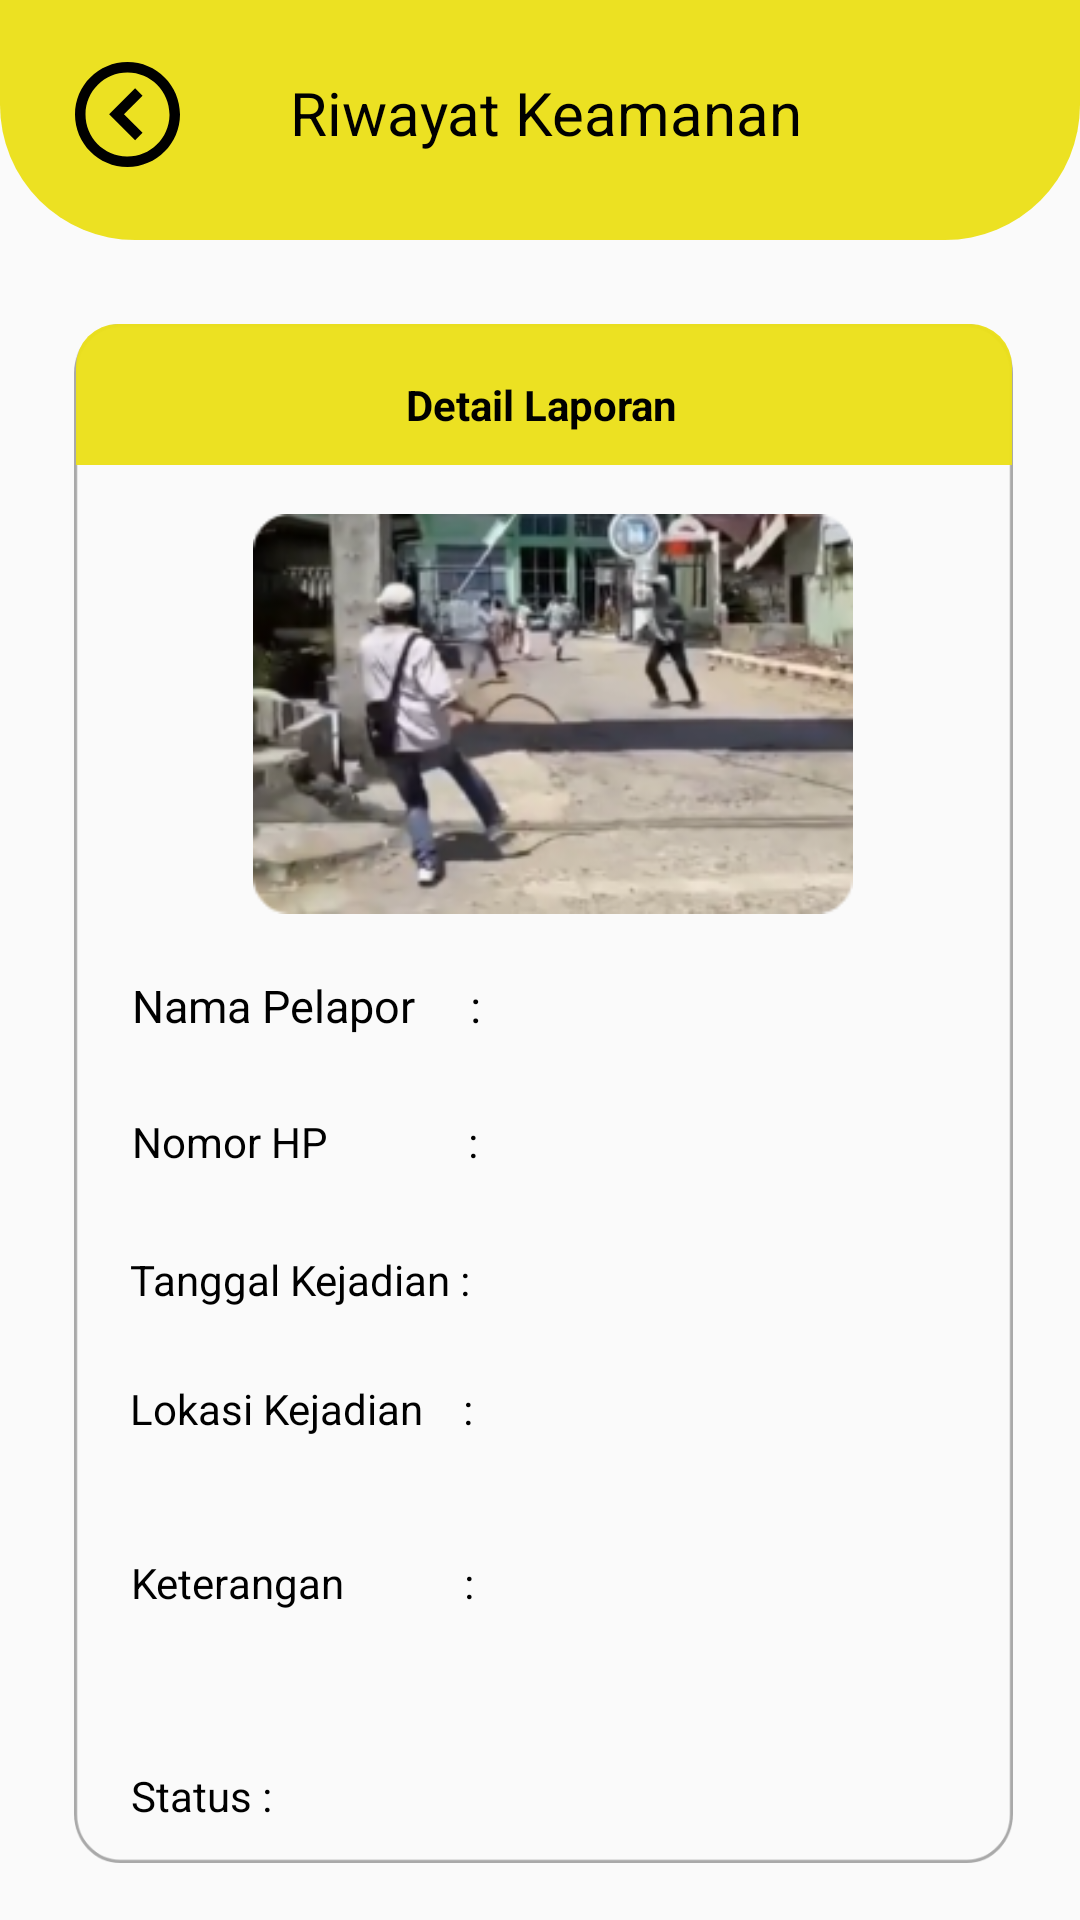

The Android layout XML behind this screen, and the referenced resources:
<!-- AndroidManifest.xml: application theme Theme.AduraApp -->
<!-- res/layout/activity_keamananadmindetailriwayat.xml -->
<?xml version="1.0" encoding="utf-8"?>
<androidx.constraintlayout.widget.ConstraintLayout xmlns:android="http://schemas.android.com/apk/res/android"
    xmlns:app="http://schemas.android.com/apk/res-auto"
    xmlns:tools="http://schemas.android.com/tools"
    android:layout_width="match_parent"
    android:layout_height="match_parent"
    tools:context=".KeamananAdminDetailRiwayatActivity">

    <View
        android:id="@+id/topmedis"
        android:layout_width="match_parent"
        android:layout_height="80dp"
        android:background="@drawable/bg_topmedis"
        android:backgroundTint="#F7ECE11B"
        app:layout_constraintEnd_toEndOf="parent"
        app:layout_constraintHorizontal_bias="0.0"
        app:layout_constraintStart_toStartOf="parent"
        app:layout_constraintTop_toTopOf="parent" />

    <ImageView
        android:id="@+id/image_back"
        android:layout_width="35dp"
        android:layout_height="35dp"
        android:src="@drawable/vector"
        android:onClick="onBackPressed"
        app:layout_constraintBottom_toBottomOf="parent"
        app:layout_constraintEnd_toEndOf="parent"
        app:layout_constraintHorizontal_bias="0.077"
        app:layout_constraintStart_toStartOf="parent"
        app:layout_constraintTop_toTopOf="@+id/topmedis"
        app:layout_constraintVertical_bias="0.034"></ImageView>

    <View
        android:id="@+id/rectangle_2"
        android:layout_width="313dp"
        android:layout_height="513dp"
        android:layout_alignParentLeft="true"
        android:layout_alignParentTop="true"
        android:layout_marginTop="28dp"
        android:background="@drawable/rectangle_detailriwayat"
        app:layout_constraintEnd_toEndOf="parent"
        app:layout_constraintHorizontal_bias="0.524"
        app:layout_constraintStart_toStartOf="parent"
        app:layout_constraintTop_toBottomOf="@+id/topmedis" />

    <View
        android:id="@+id/toprectangle_medisdetail"
        android:layout_width="312dp"
        android:layout_height="47dp"
        android:layout_alignParentLeft="true"
        android:layout_alignParentTop="true"
        android:layout_marginTop="28dp"
        android:background="@drawable/toprectangle_detailriwayat"
        android:backgroundTint="#F7ECE11B"
        app:layout_constraintEnd_toEndOf="parent"
        app:layout_constraintHorizontal_bias="0.525"
        app:layout_constraintStart_toStartOf="parent"
        app:layout_constraintTop_toBottomOf="@+id/topmedis" />

    <ImageView
        android:id="@+id/gambar"
        android:layout_width="200dp"
        android:layout_height="150dp"
        android:layout_marginTop="8dp"
        android:src="@drawable/rectangle_23"
        app:layout_constraintEnd_toEndOf="@+id/rectangle_2"
        app:layout_constraintHorizontal_bias="0.529"
        app:layout_constraintStart_toStartOf="@+id/rectangle_2"
        app:layout_constraintTop_toBottomOf="@+id/toprectangle_medisdetail" />

    <TextView
        android:id="@+id/kolomnamapelapor"
        android:layout_width="260dp"
        android:layout_height="22dp"
        android:layout_marginStart="8dp"
        android:layout_marginTop="12dp"
        android:layout_marginEnd="25dp"
        android:text="Nama Pelapor     :"
        android:textColor="#000000"
        android:textSize="15sp"
        app:layout_constraintEnd_toEndOf="@+id/rectangle_2"
        app:layout_constraintHorizontal_bias="0.565"
        app:layout_constraintStart_toStartOf="@+id/rectangle_2"
        app:layout_constraintTop_toBottomOf="@+id/gambar" />

    <TextView
        android:id="@+id/kolomnomorpelapor"
        android:layout_width="260dp"
        android:layout_height="22dp"
        android:layout_marginStart="8dp"
        android:layout_marginTop="24dp"
        android:layout_marginEnd="25dp"
        android:text="Nomor HP              :"
        android:textColor="#000000"
        app:layout_constraintEnd_toEndOf="@+id/rectangle_2"
        app:layout_constraintHorizontal_bias="0.565"
        app:layout_constraintStart_toStartOf="@+id/rectangle_2"
        app:layout_constraintTop_toBottomOf="@+id/kolomnamapelapor" />

    <TextView
        android:id="@+id/kolomtanggalkejadian"
        android:layout_width="260dp"
        android:layout_height="wrap_content"
        android:layout_marginStart="8dp"
        android:layout_marginTop="24dp"
        android:layout_marginEnd="25dp"
        android:text="Tanggal Kejadian :"
        android:textColor="#000000"
        app:layout_constraintEnd_toEndOf="@+id/rectangle_2"
        app:layout_constraintHorizontal_bias="0.529"
        app:layout_constraintStart_toStartOf="@+id/rectangle_2"
        app:layout_constraintTop_toBottomOf="@+id/kolomnomorpelapor" />

    <TextView
        android:id="@+id/kolomstatus"
        android:layout_width="260dp"
        android:layout_height="wrap_content"
        android:layout_marginStart="8dp"
        android:layout_marginTop="196dp"
        android:layout_marginEnd="25dp"
        android:text="Status :"
        android:textColor="#000000"
        app:layout_constraintEnd_toEndOf="@+id/rectangle_2"
        app:layout_constraintHorizontal_bias="0.55"
        app:layout_constraintStart_toStartOf="@+id/rectangle_2"
        app:layout_constraintTop_toBottomOf="@+id/kolomnomorpelapor" />

    <TextView
        android:id="@+id/kolomlokasikejadian"
        android:layout_width="260dp"
        android:layout_height="50dp"
        android:layout_marginStart="8dp"
        android:layout_marginTop="24dp"
        android:layout_marginEnd="25dp"
        android:text="Lokasi Kejadian    :"
        android:textColor="#000000"
        app:layout_constraintEnd_toEndOf="@+id/rectangle_2"
        app:layout_constraintHorizontal_bias="0.529"
        app:layout_constraintStart_toStartOf="@+id/rectangle_2"
        app:layout_constraintTop_toBottomOf="@+id/kolomtanggalkejadian" />

    <TextView
        android:id="@+id/kolomketerangan"
        android:layout_width="262dp"
        android:layout_height="55dp"
        android:layout_marginStart="8dp"
        android:layout_marginTop="8dp"
        android:text="Keterangan            :"
        android:textColor="#000000"
        app:layout_constraintEnd_toEndOf="@+id/rectangle_2"
        app:layout_constraintHorizontal_bias="0.255"
        app:layout_constraintStart_toStartOf="@+id/rectangle_2"
        app:layout_constraintTop_toBottomOf="@+id/kolomlokasikejadian" />

    <Button
        android:id="@+id/btnterima"
        android:layout_width="118dp"
        android:layout_height="48dp"
        android:layout_marginStart="64dp"
        android:layout_marginTop="28dp"
        android:background="@drawable/corner_edit"
        android:backgroundTint="#F7ECE11B"
        android:onClick="onButtonEditClicked"
        android:text="Terima"
        android:textStyle="bold"
        app:layout_constraintStart_toStartOf="parent"
        app:layout_constraintTop_toBottomOf="@+id/rectangle_2" />

    <Button
        android:id="@+id/btntolak"
        android:layout_width="113dp"
        android:layout_height="48dp"
        android:layout_marginTop="28dp"
        android:background="@drawable/corner_hapus"
        android:text="Tolak"
        android:textStyle="bold"
        app:layout_constraintEnd_toEndOf="parent"
        app:layout_constraintHorizontal_bias="0.515"
        app:layout_constraintStart_toEndOf="@+id/btnterima"
        app:layout_constraintTop_toBottomOf="@+id/rectangle_2" />

    <TextView
        android:id="@+id/textView9"
        android:layout_width="201dp"
        android:layout_height="32dp"
        android:layout_marginTop="24dp"
        android:text="Riwayat Keamanan"
        android:textColor="#000000"
        android:textSize="20sp"
        app:layout_constraintEnd_toEndOf="@+id/topmedis"
        app:layout_constraintHorizontal_bias="0.609"
        app:layout_constraintStart_toStartOf="parent"
        app:layout_constraintTop_toTopOf="@+id/topmedis" />

    <TextView
        android:id="@+id/textView11"
        android:layout_width="wrap_content"
        android:layout_height="wrap_content"
        android:layout_marginTop="12dp"
        android:text="Detail Laporan"
        android:textColor="#000000"
        android:textStyle="bold"
        app:layout_constraintBottom_toBottomOf="@+id/toprectangle_medisdetail"
        app:layout_constraintEnd_toEndOf="@+id/toprectangle_medisdetail"
        app:layout_constraintHorizontal_bias="0.497"
        app:layout_constraintStart_toStartOf="@+id/toprectangle_medisdetail"
        app:layout_constraintTop_toTopOf="@+id/rectangle_2"
        app:layout_constraintVertical_bias="0.333" />


</androidx.constraintlayout.widget.ConstraintLayout>
<!-- resources referenced by this layout -->
<resources>
  <!-- drawable bg_topmedis (drawable) -->
  <?xml version="1.0" encoding="utf-8"?>
  <shape xmlns:android="http://schemas.android.com/apk/res/android">
      <corners android:bottomRightRadius="45dp"
          android:bottomLeftRadius="45dp"/>
      <solid android:color="@color/blue"/>
  </shape>
  <!-- drawable corner_edit (drawable) -->
  <?xml version="1.0" encoding="utf-8"?>
  <shape xmlns:android="http://schemas.android.com/apk/res/android">
      <corners android:bottomRightRadius="45dp"
          android:bottomLeftRadius="45dp"
          android:topLeftRadius="45dp"
          android:topRightRadius="45dp"/>
      <solid android:color="@color/blue"/>
  </shape>
  <!-- drawable corner_hapus (drawable) -->
  <?xml version="1.0" encoding="utf-8"?>
  <shape xmlns:android="http://schemas.android.com/apk/res/android">
      <corners android:bottomRightRadius="45dp"
          android:bottomLeftRadius="45dp"
          android:topLeftRadius="45dp"
          android:topRightRadius="45dp"/>
      <solid android:color="@color/merah"/>
  </shape>
  <!-- drawable rectangle_23: png bitmap (drawable, 67272 bytes) -->
  <!-- drawable rectangle_detailriwayat (drawable) -->
  <?xml version="1.0" encoding="utf-8"?>
  <vector
      xmlns:android="http://schemas.android.com/apk/res/android"
      xmlns:aapt="http://schemas.android.com/aapt"
      android:width="305dp"
      android:height="471dp"
      android:viewportWidth="305"
      android:viewportHeight="471"
      >
      <group>
          <clip-path
              android:pathData="M15 0H290C298.284 0 305 6.71573 305 15V456C305 464.284 298.284 471 290 471H15C6.71573 471 0 464.284 0 456V15C0 6.71573 6.71573 0 15 0Z"
              />
          <path
              android:pathData="M15 0H290C298.284 0 305 6.71573 305 15V456C305 464.284 298.284 471 290 471H15C6.71573 471 0 464.284 0 456V15C0 6.71573 6.71573 0 15 0Z"
              android:strokeWidth="2"
              android:strokeColor="#52000000"
              />
      </group>
  </vector>
  <!-- drawable toprectangle_detailriwayat (drawable) -->
  <?xml version="1.0" encoding="utf-8"?>
  <shape xmlns:android="http://schemas.android.com/apk/res/android">
      <corners android:topRightRadius="14dp"
          android:topLeftRadius="14dp"/>
      <solid android:color="@color/blue"/>
  </shape>
  <!-- drawable vector (drawable) -->
  <vector xmlns:android="http://schemas.android.com/apk/res/android"
      android:width="32dp"
      android:height="32dp"
      android:viewportWidth="32"
      android:viewportHeight="32">
    <path
        android:pathData="M16,32C7.163,32 0,24.837 0,16C0,7.163 7.163,0 16,0C24.837,0 32,7.163 32,16C31.99,24.833 24.833,31.99 16,32ZM16,3.2C8.969,3.202 3.255,8.875 3.204,15.906C3.152,22.937 8.782,28.694 15.812,28.799C22.843,28.903 28.642,23.318 28.8,16.288V19.141V16C28.792,8.934 23.066,3.208 16,3.2ZM18.32,23.84L10.4,15.92L18.32,8L20.582,10.262L14.925,15.92L20.581,21.578L18.322,23.84H18.32Z"
        android:fillColor="#000000"/>
  </vector>
  <style name="Theme.AduraApp" parent="Base.Theme.AduraApp" />
  <color name="blue">#526CF6</color>
  <color name="merah">#F03B3B</color>
  <style name="Base.Theme.AduraApp" parent="Theme.AppCompat.Light.NoActionBar">
          
          
      </style>
</resources>
